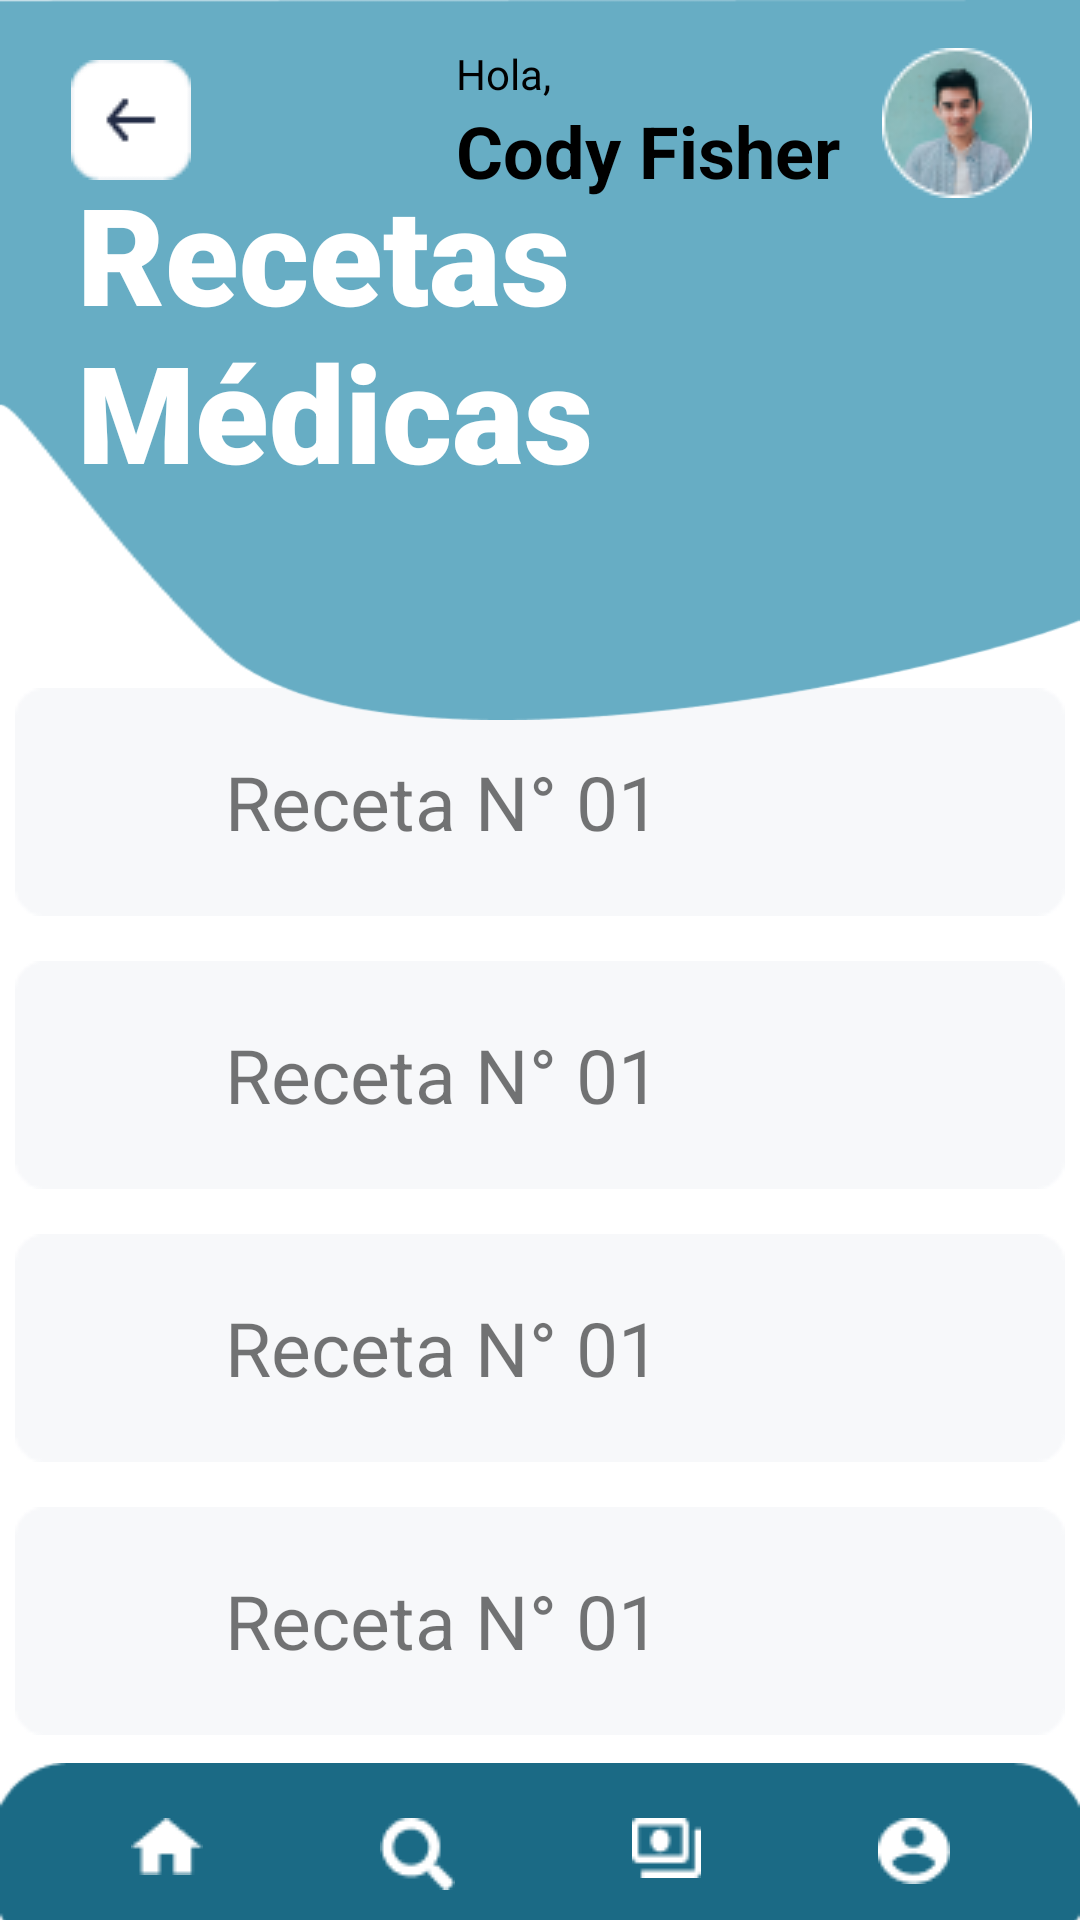

Here is an Android app screen rendered from its layout file. Give the layout XML and the strings, colors and styles it references.
<!-- AndroidManifest.xml: application theme Theme.ClinicApp -->
<!-- res/layout/activity_recipes.xml -->
<?xml version="1.0" encoding="utf-8"?>
<androidx.constraintlayout.widget.ConstraintLayout xmlns:android="http://schemas.android.com/apk/res/android"
    xmlns:app="http://schemas.android.com/apk/res-auto"
    xmlns:tools="http://schemas.android.com/tools"
    android:layout_width="match_parent"
    android:layout_height="match_parent"
    tools:context=".Recipes">

    <LinearLayout
        android:id="@+id/container"
        android:layout_width="wrap_content"
        android:layout_height="wrap_content"
        android:orientation="vertical"
        app:layout_constraintBottom_toTopOf="@+id/imageView7"
        app:layout_constraintEnd_toEndOf="parent"
        app:layout_constraintHorizontal_bias="0.491"
        app:layout_constraintStart_toStartOf="parent"
        app:layout_constraintTop_toBottomOf="@+id/vectorRegister5">

        <LinearLayout
            android:layout_width="match_parent"
            android:layout_height="match_parent"
            android:layout_marginBottom="15dp"
            android:background="@drawable/rectangle"
            android:gravity="center_vertical"
            android:orientation="horizontal"
            app:layout_constraintBottom_toBottomOf="parent"
            app:layout_constraintEnd_toEndOf="parent"
            app:layout_constraintStart_toStartOf="parent"
            app:layout_constraintTop_toBottomOf="@+id/vectorAppointment">

            <ImageView
                android:layout_width="40dp"
                android:layout_height="40dp"
                android:layout_margin="15dp"
                android:src="@drawable/receta" />

            <TextView
                android:layout_width="wrap_content"
                android:layout_height="wrap_content"
                android:layout_marginRight="15dp"
                android:text="Receta N° 01"
                android:textAlignment="center"
                android:textSize="25dp" />
        </LinearLayout>

        <LinearLayout
            android:layout_width="match_parent"
            android:layout_height="match_parent"
            android:layout_marginBottom="15dp"
            android:background="@drawable/rectangle"
            android:gravity="center_vertical"
            android:orientation="horizontal"
            app:layout_constraintBottom_toBottomOf="parent"
            app:layout_constraintEnd_toEndOf="parent"
            app:layout_constraintStart_toStartOf="parent"
            app:layout_constraintTop_toBottomOf="@+id/vectorAppointment">

            <ImageView
                android:layout_width="40dp"
                android:layout_height="40dp"
                android:layout_margin="15dp"
                android:src="@drawable/receta" />

            <TextView
                android:layout_width="wrap_content"
                android:layout_height="wrap_content"
                android:layout_marginRight="15dp"
                android:text="Receta N° 01"
                android:textAlignment="center"
                android:textSize="25dp" />
        </LinearLayout>

        <LinearLayout
            android:layout_width="match_parent"
            android:layout_height="match_parent"
            android:layout_marginBottom="15dp"
            android:background="@drawable/rectangle"
            android:gravity="center_vertical"
            android:orientation="horizontal"
            app:layout_constraintBottom_toBottomOf="parent"
            app:layout_constraintEnd_toEndOf="parent"
            app:layout_constraintStart_toStartOf="parent"
            app:layout_constraintTop_toBottomOf="@+id/vectorAppointment">

            <ImageView
                android:layout_width="40dp"
                android:layout_height="40dp"
                android:layout_margin="15dp"
                android:src="@drawable/receta" />

            <TextView
                android:layout_width="wrap_content"
                android:layout_height="wrap_content"
                android:layout_marginRight="15dp"
                android:text="Receta N° 01"
                android:textAlignment="center"
                android:textSize="25dp" />
        </LinearLayout>

        <LinearLayout
            android:layout_width="match_parent"
            android:layout_height="match_parent"
            android:layout_marginBottom="15dp"
            android:background="@drawable/rectangle"
            android:gravity="center_vertical"
            android:orientation="horizontal"
            app:layout_constraintBottom_toBottomOf="parent"
            app:layout_constraintEnd_toEndOf="parent"
            app:layout_constraintStart_toStartOf="parent"
            app:layout_constraintTop_toBottomOf="@+id/vectorAppointment">

            <ImageView
                android:layout_width="40dp"
                android:layout_height="40dp"
                android:layout_margin="15dp"
                android:src="@drawable/receta" />

            <TextView
                android:layout_width="wrap_content"
                android:layout_height="wrap_content"
                android:layout_marginRight="15dp"
                android:text="Receta N° 01"
                android:textSize="25dp"
                android:textAlignment="center" />
        </LinearLayout>


    </LinearLayout>

    <ImageView
        android:id="@+id/imageView7"
        android:layout_width="wrap_content"
        android:layout_height="wrap_content"
        android:layout_marginBottom="-18dp"
        app:layout_constraintBottom_toBottomOf="parent"
        app:layout_constraintStart_toStartOf="parent"
        app:srcCompat="@drawable/nav_alone" />

    <LinearLayout
        android:id="@+id/lyOptions"
        android:layout_width="wrap_content"
        android:layout_height="44dp"
        android:orientation="horizontal"
        app:layout_constraintBottom_toBottomOf="parent"
        app:layout_constraintEnd_toEndOf="parent"
        app:layout_constraintStart_toStartOf="parent">

        <ImageButton
            android:id="@+id/iconHome"
            android:layout_width="wrap_content"
            android:layout_height="wrap_content"
            android:layout_marginRight="35dp"
            android:layout_weight="1"
            android:backgroundTint="#00FFFFFF"
            app:srcCompat="@drawable/menu_home" />

        <ImageButton
            android:id="@+id/iconSearch"
            android:layout_width="wrap_content"
            android:layout_height="wrap_content"
            android:layout_marginRight="35dp"
            android:layout_weight="1"
            android:backgroundTint="#00FFFFFF"
            app:srcCompat="@drawable/search" />

        <ImageButton
            android:id="@+id/iconPayments"
            android:layout_width="wrap_content"
            android:layout_height="wrap_content"
            android:layout_marginRight="35dp"
            android:layout_weight="1"
            android:backgroundTint="#00FFFFFF"
            app:srcCompat="@drawable/payments" />

        <ImageButton
            android:id="@+id/iconProfile"
            android:layout_width="wrap_content"
            android:layout_height="wrap_content"
            android:layout_weight="1"
            android:backgroundTint="#00FFFFFF"
            app:srcCompat="@drawable/profile" />

    </LinearLayout>

    <ImageView
        android:id="@+id/vectorRegister5"
        android:layout_width="match_parent"
        android:layout_height="240dp"
        android:scaleType="fitXY"
        app:layout_constraintEnd_toEndOf="parent"
        app:layout_constraintHorizontal_bias="0.0"
        app:layout_constraintStart_toStartOf="parent"
        app:layout_constraintTop_toTopOf="parent"
        app:srcCompat="@drawable/vector_login" />

    <TextView
        android:id="@+id/titleSignup4"
        android:layout_width="299dp"
        android:layout_height="111dp"
        android:fontFamily="sans-serif-black"
        android:text="Recetas Médicas"
        android:textColor="#FFFFFF"
        android:textSize="45sp"
        app:layout_constraintBottom_toBottomOf="parent"
        app:layout_constraintEnd_toEndOf="parent"
        app:layout_constraintHorizontal_bias="0.419"
        app:layout_constraintStart_toStartOf="parent"
        app:layout_constraintTop_toTopOf="parent"
        app:layout_constraintVertical_bias="0.103" />

    <LinearLayout
        android:id="@+id/lyUsername"
        android:layout_width="wrap_content"
        android:layout_height="wrap_content"
        android:layout_marginTop="15dp"
        android:layout_marginEnd="80dp"
        android:orientation="vertical"
        app:layout_constraintEnd_toEndOf="parent"
        app:layout_constraintTop_toTopOf="parent">

        <TextView
            android:id="@+id/textView7"
            android:layout_width="match_parent"
            android:layout_height="wrap_content"
            android:text="Hola,"
            android:textColor="#000000" />

        <TextView
            android:id="@+id/textView8"
            android:layout_width="match_parent"
            android:layout_height="wrap_content"
            android:text="Cody Fisher"
            android:textColor="#000000"
            android:textSize="24sp"
            android:textStyle="bold" />
    </LinearLayout>

    <ImageButton
        android:id="@+id/btnbackRecipes"
        android:layout_width="55dp"
        android:layout_height="48dp"
        android:layout_marginStart="16dp"
        android:layout_marginTop="16dp"
        android:backgroundTint="#00FFFFFF"
        app:layout_constraintStart_toStartOf="parent"
        app:layout_constraintTop_toTopOf="parent"
        app:srcCompat="@drawable/back"
        tools:ignore="SpeakableTextPresentCheck" />

    <ImageView
        android:id="@+id/imageView13"
        android:layout_width="wrap_content"
        android:layout_height="wrap_content"
        android:layout_marginTop="16dp"
        android:layout_marginEnd="16dp"
        app:layout_constraintEnd_toEndOf="parent"
        app:layout_constraintTop_toTopOf="parent"
        app:srcCompat="@drawable/avatar_" />

</androidx.constraintlayout.widget.ConstraintLayout>
<!-- resources referenced by this layout -->
<resources>
  <!-- drawable avatar_: png bitmap (drawable-v24, 5023 bytes) -->
  <!-- drawable back: png bitmap (drawable, 787 bytes) -->
  <!-- drawable menu_home: png bitmap (drawable-v24, 294 bytes) -->
  <!-- drawable nav_alone: png bitmap (drawable-v24, 1219 bytes) -->
  <!-- drawable payments: png bitmap (drawable-v24, 352 bytes) -->
  <!-- drawable profile: png bitmap (drawable-v24, 463 bytes) -->
  <!-- drawable rectangle: png bitmap (drawable-v24, 785 bytes) -->
  <!-- drawable search: png bitmap (drawable-v24, 443 bytes) -->
  <!-- drawable vector_login: png bitmap (drawable, 4579 bytes) -->
  <style name="Theme.ClinicApp" parent="Theme.MaterialComponents.DayNight.DarkActionBar">
          
          <item name="colorPrimary">@color/btnColor</item>
          <item name="colorPrimaryVariant">@color/purple_700</item>
          <item name="colorOnPrimary">@color/white</item>
          
          <item name="colorSecondary">@color/teal_200</item>
          <item name="colorSecondaryVariant">@color/teal_700</item>
          <item name="colorOnSecondary">@color/black</item>
          
          <item name="android:statusBarColor" tools:targetApi="l">?attr/colorPrimaryVariant</item>
          
      </style>
  <color name="btnColor">#1B6A85</color>
  <color name="purple_700">#FF3700B3</color>
  <color name="white">#FFFFFFFF</color>
  <color name="teal_200">#FF03DAC5</color>
  <color name="teal_700">#FF018786</color>
  <color name="black">#FF000000</color>
</resources>
